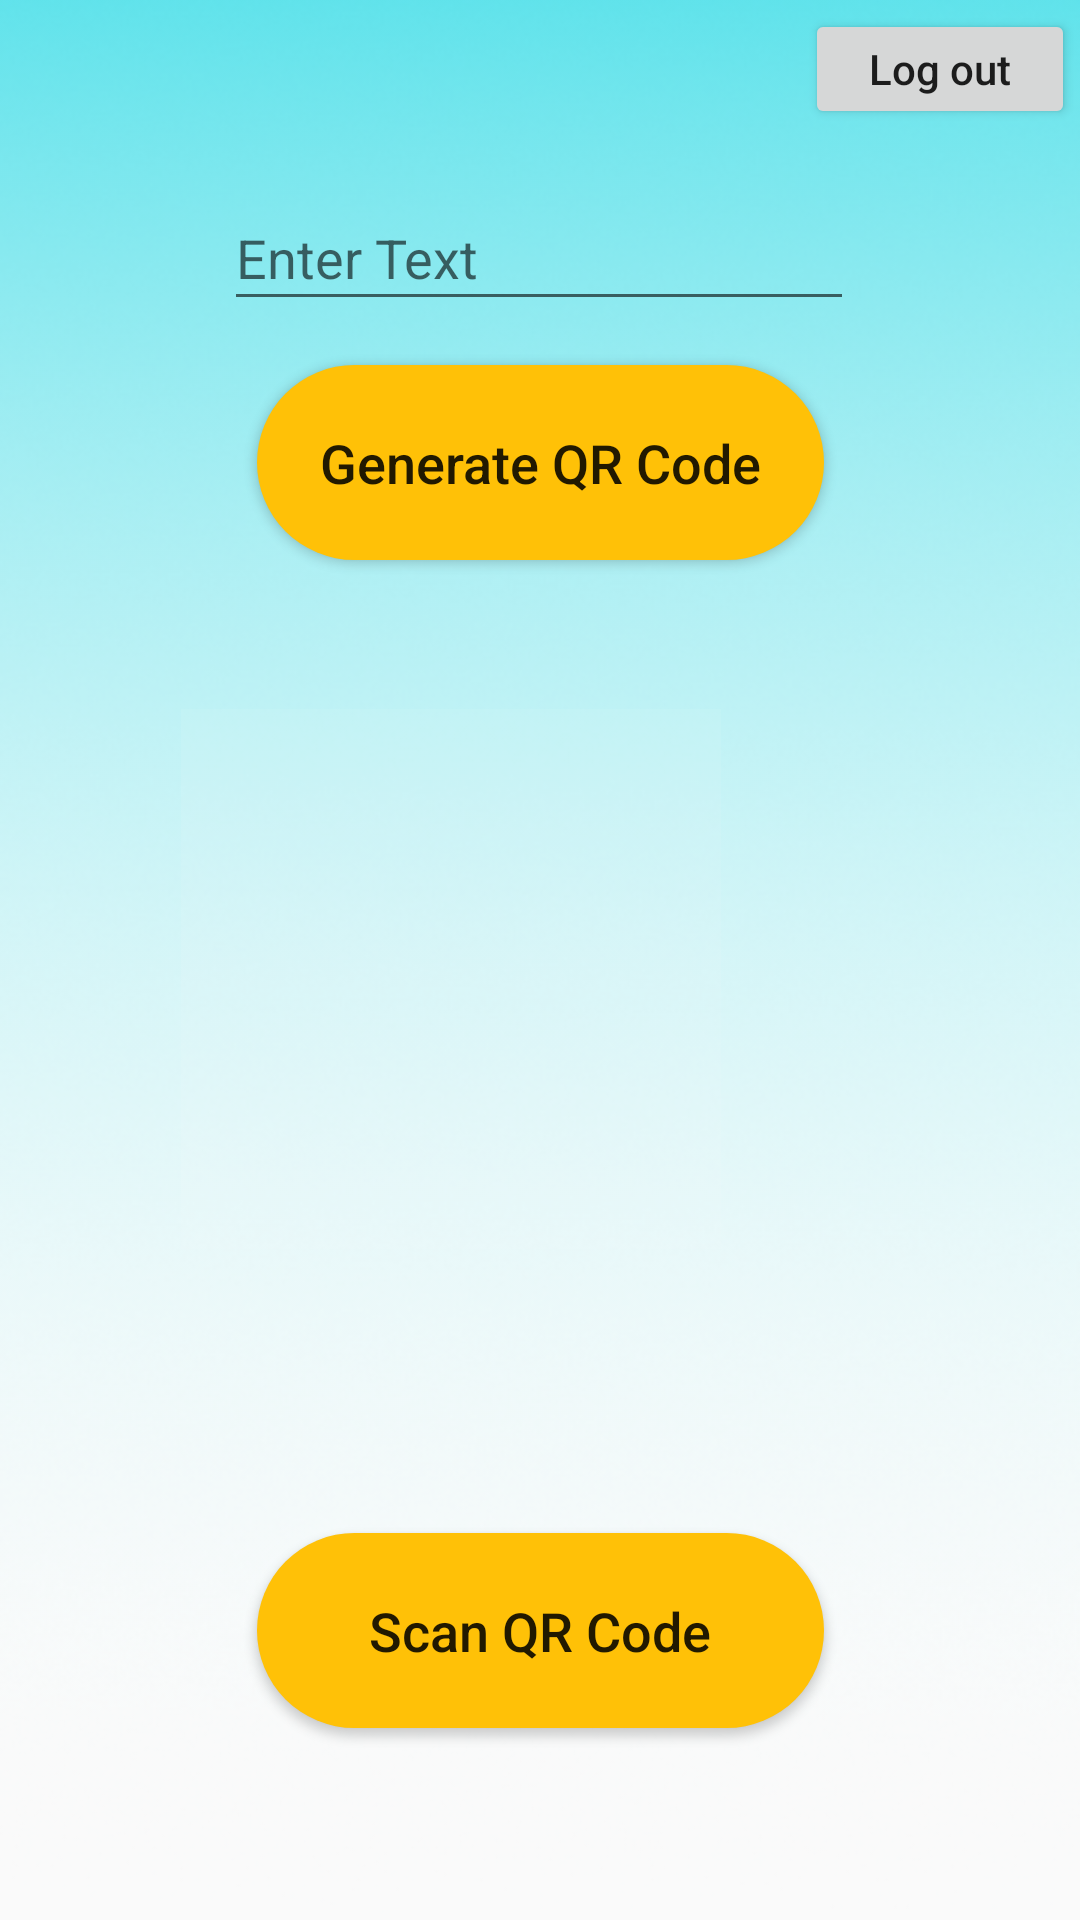

Reconstruct the res/layout file that produces this screen, plus the resources it refers to.
<!-- AndroidManifest.xml: application theme Theme.SmartParkingTicketingSol -->
<!-- res/layout/activity_home.xml -->
<?xml version="1.0" encoding="utf-8"?>
<androidx.constraintlayout.widget.ConstraintLayout xmlns:android="http://schemas.android.com/apk/res/android"
    xmlns:app="http://schemas.android.com/apk/res-auto"
    xmlns:tools="http://schemas.android.com/tools"
    android:background="@drawable/user"
    android:layout_width="match_parent"
    android:layout_height="match_parent"
    tools:context=".Home">

    <Button
        android:id="@+id/LogOut"
        android:layout_width="90dp"
        android:layout_height="40dp"
        android:textAllCaps="false"
        android:text="@string/logout"
        app:layout_constraintBottom_toBottomOf="parent"
        app:layout_constraintEnd_toEndOf="parent"
        app:layout_constraintHorizontal_bias="0.994"
        app:layout_constraintStart_toStartOf="parent"
        app:layout_constraintTop_toTopOf="parent"
        app:layout_constraintVertical_bias="0.005" />

    <EditText
        android:id="@+id/et_input"
        android:layout_width="wrap_content"
        android:layout_height="45dp"
        android:ems="10"
        android:hint="Enter Text"
        android:inputType="textPersonName"
        app:layout_constraintBottom_toBottomOf="parent"
        app:layout_constraintEnd_toEndOf="parent"
        app:layout_constraintHorizontal_bias="0.497"
        app:layout_constraintStart_toStartOf="parent"
        app:layout_constraintTop_toTopOf="parent"
        app:layout_constraintVertical_bias="0.104" />

    <Button
        android:id="@+id/bt_generate"
        android:layout_width="189dp"
        android:layout_height="65dp"
        android:layout_marginTop="156dp"
        android:layout_marginBottom="52dp"
        android:background="@drawable/mybutton"
        android:text="@string/generateQR"
        android:textAllCaps="false"
        android:textSize="18sp"
        app:layout_constraintBottom_toTopOf="@+id/iv_output"
        app:layout_constraintEnd_toEndOf="parent"
        app:layout_constraintStart_toStartOf="parent"
        app:layout_constraintTop_toTopOf="parent"
        app:layout_constraintVertical_bias="0.937" />

    <ImageView
        android:id="@+id/iv_output"
        android:layout_width="349dp"
        android:layout_height="240dp"
        android:layout_marginStart="10dp"
        android:layout_marginLeft="10dp"
        android:layout_marginTop="30dp"
        android:layout_marginEnd="10dp"
        android:layout_marginRight="10dp"
        android:layout_marginBottom="30dp"
        app:layout_constraintBottom_toBottomOf="parent"
        app:layout_constraintEnd_toEndOf="parent"
        app:layout_constraintStart_toStartOf="parent"
        app:layout_constraintTop_toTopOf="parent"
        app:layout_constraintVertical_bias="0.607"
        app:srcCompat="@android:drawable/divider_horizontal_dark"
        tools:ignore="MissingConstraints,VectorDrawableCompat" />

    <Button
        android:id="@+id/bt_scan"
        android:layout_width="189dp"
        android:layout_height="65dp"
        android:layout_marginBottom="64dp"
        android:background="@drawable/mybutton"
        android:text="@string/scanQR"
        android:textAllCaps="false"
        android:textSize="18sp"
        app:layout_constraintBottom_toBottomOf="parent"
        app:layout_constraintEnd_toEndOf="parent"
        app:layout_constraintStart_toStartOf="parent"
        app:layout_constraintTop_toBottomOf="@+id/iv_output"
        app:layout_constraintVertical_bias="1.0" />


</androidx.constraintlayout.widget.ConstraintLayout>
<!-- resources referenced by this layout -->
<resources>
  <!-- drawable mybutton (drawable) -->
  <?xml version="1.0" encoding="utf-8"?>
  <shape xmlns:android="http://schemas.android.com/apk/res/android"
      android:shape="rectangle">
    <solid android:color="@color/btcolor"/>
    <corners android:radius="200dp"/>
  </shape>
  <!-- drawable user: png bitmap (drawable, 211353 bytes) -->
  <string name="generateQR">Generate QR Code</string>
  <string name="logout">Log out</string>
  <string name="scanQR">Scan QR Code</string>
  <style name="Theme.SmartParkingTicketingSol" parent="Theme.Design.Light">
          
          <item name="colorPrimary">@color/purple_500</item>
          <item name="colorPrimaryVariant">@color/purple_700</item>
          <item name="colorOnPrimary">@color/white</item>
          
          <item name="colorSecondary">@color/teal_200</item>
          <item name="colorSecondaryVariant">@color/teal_700</item>
          <item name="colorOnSecondary">@color/black</item>
          
          <item name="android:statusBarColor" tools:targetApi="l">?attr/colorPrimaryVariant</item>
          
      </style>
  <color name="btcolor">#FFC107</color>
  <color name="purple_500">#FFFFFFFF</color>
  <color name="purple_700">#009688</color>
  <color name="white">#FFFFFFFF</color>
  <color name="teal_200">#FF03DAC5</color>
  <color name="teal_700">#FF018786</color>
  <color name="black">#FFFFFFFF</color>
</resources>
